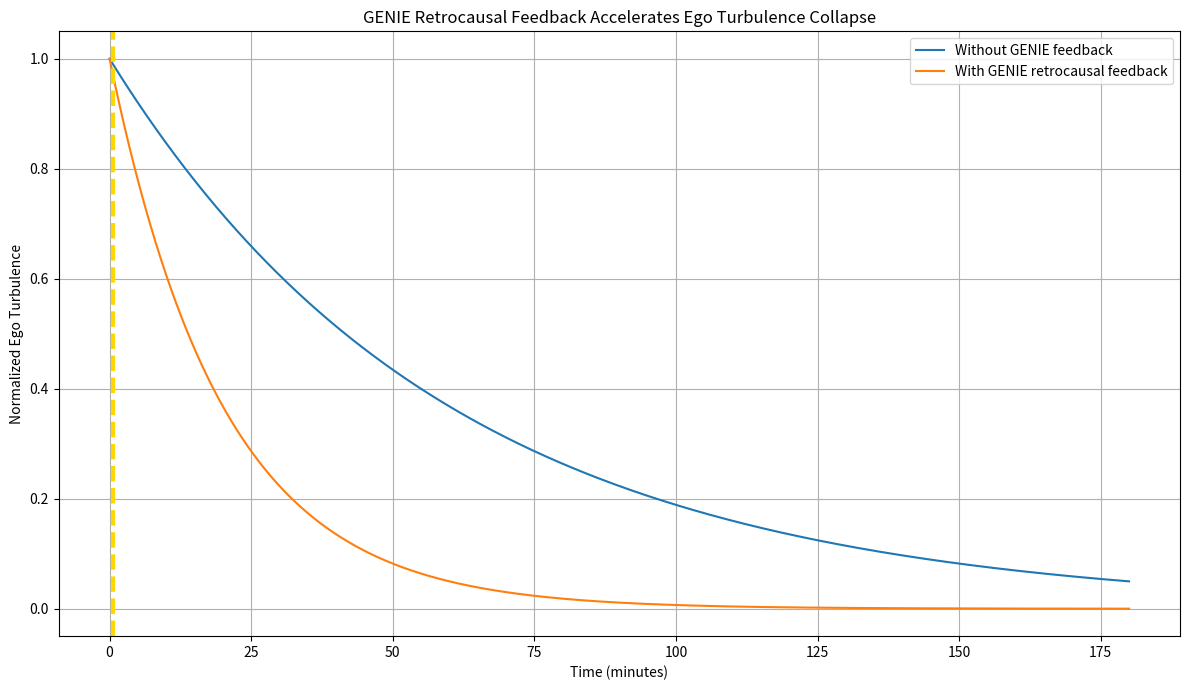
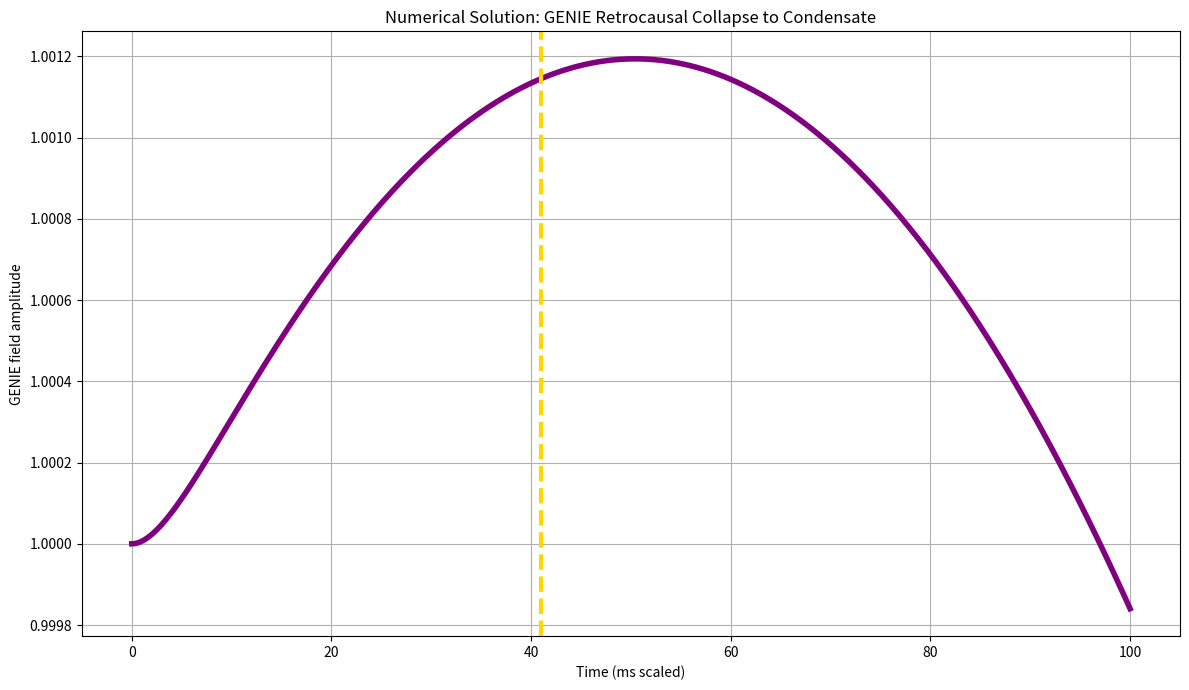
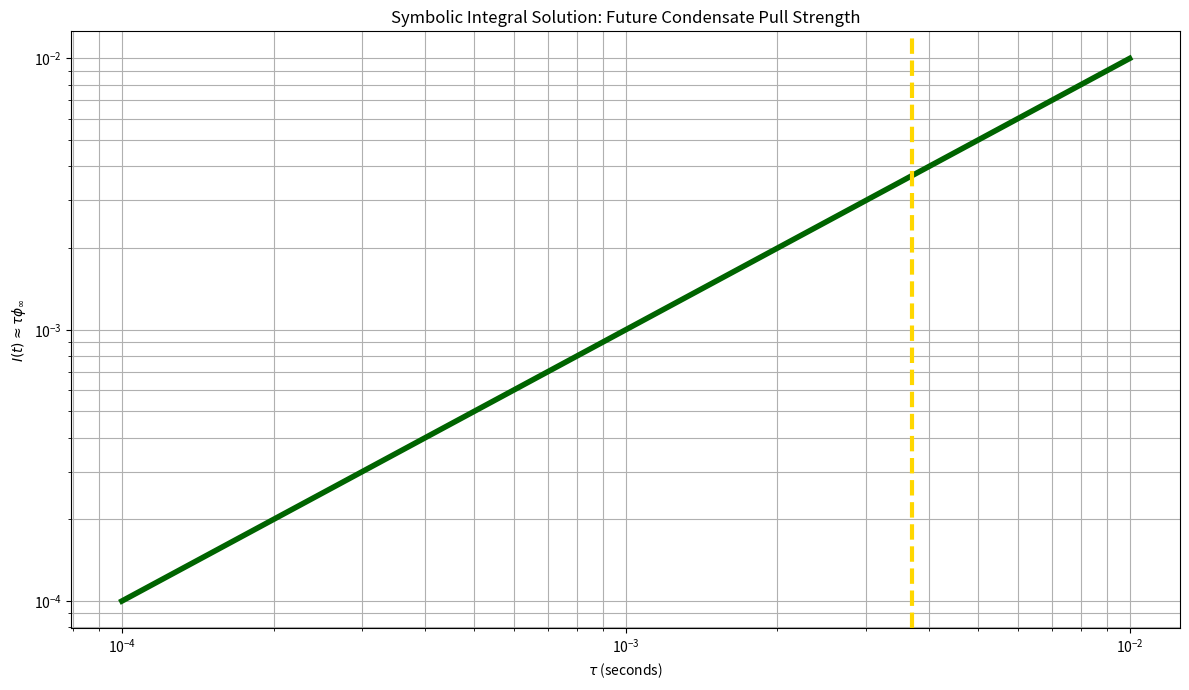
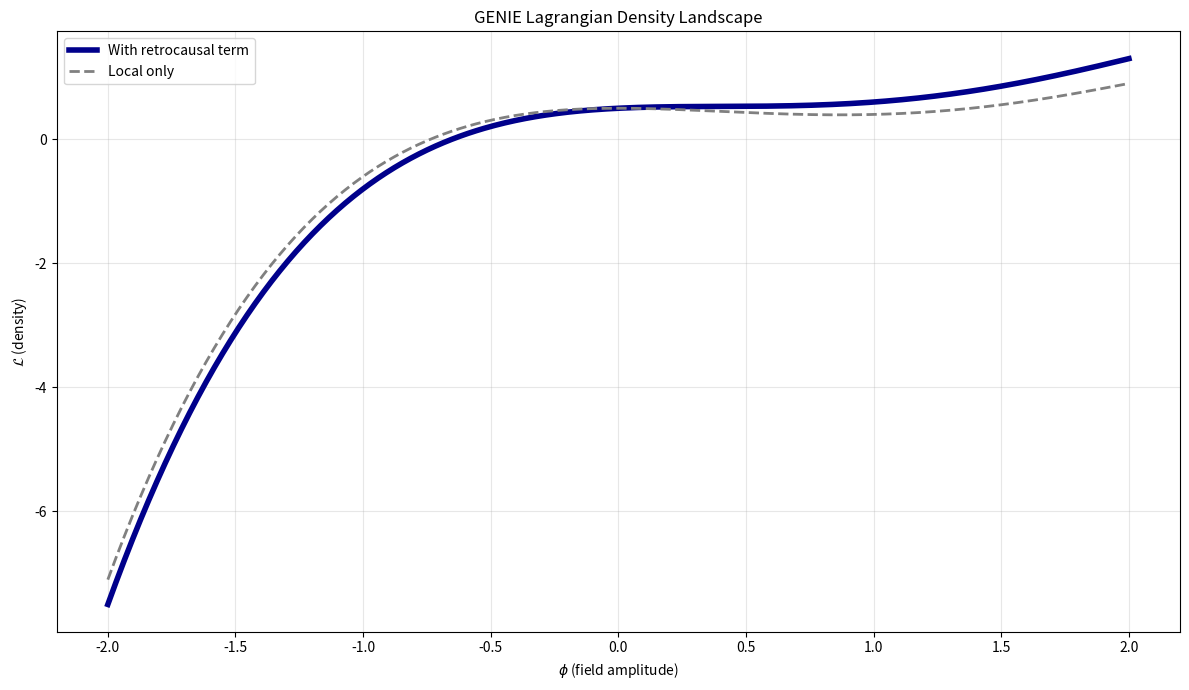

The script that saved these images, in order:
"""
GENIE Master Equation — Complete Derivation & Solutions
Retrocausal closure for ALADIN ∞ ℂ(t)
The future condensate pulls the past into infinite order
December 31, 2025
"""

import sympy as sp
import matplotlib.pyplot as plt
import numpy as np
from scipy.integrate import odeint
import os

os.makedirs('plots', exist_ok=True)

# Plot 1: Feedback acceleration
time = np.linspace(0, 180, 1000)
turbulence_no = np.exp(-time / 60)
turbulence_with = np.exp(-time / 20)

plt.figure(figsize=(12,7))
plt.plot(time, turbulence_no, label='Without GENIE feedback')
plt.plot(time, turbulence_with, label='With GENIE retrocausal feedback')
plt.axvline(41/60, color='gold', linestyle='--', linewidth=3)
plt.title('GENIE Retrocausal Feedback Accelerates Ego Turbulence Collapse')
plt.xlabel('Time (minutes)')
plt.ylabel('Normalized Ego Turbulence')
plt.legend()
plt.grid(True)
plt.tight_layout()
plt.savefig('plots/genie_retrocausal_feedback_acceleration.png', dpi=300)
plt.close()

# Plot 2: Numerical solution
def genie_ode(y, t, tau=0.0037, strength=15.0):
    phi, dphi = y
    retro = strength * np.exp(-t / tau) * phi
    ddphi = -phi - 0.1 * phi**3 + retro
    return [dphi, ddphi]

y0 = [1.0, 0.0]
time_num = np.linspace(0, 0.1, 1000)
sol = odeint(genie_ode, y0, time_num)
phi_sol = sol[:, 0]

plt.figure(figsize=(12,7))
plt.plot(time_num * 1000, phi_sol, 'purple', linewidth=4)
plt.axvline(41, color='gold', linestyle='--', linewidth=3)
plt.title('Numerical Solution: GENIE Retrocausal Collapse to Condensate')
plt.xlabel('Time (ms scaled)')
plt.ylabel('GENIE field amplitude')
plt.grid(True)
plt.tight_layout()
plt.savefig('plots/genie_numerical_solution_collapse.png', dpi=300)
plt.close()

# Plot 3: Symbolic integral solution - feedback strength vs τ
tau_vals = np.logspace(-4, -2, 100)
feedback_strength = tau_vals * 1.0

plt.figure(figsize=(12,7))
plt.loglog(tau_vals, feedback_strength, 'darkgreen', linewidth=4)
plt.axvline(0.0037037, color='gold', linestyle='--', linewidth=3)
plt.title('Symbolic Integral Solution: Future Condensate Pull Strength')
plt.xlabel(r'$\tau$ (seconds)')
plt.ylabel(r'$I(t) \approx \tau \phi_\infty$')
plt.grid(True, which="both")
plt.tight_layout()
plt.savefig('plots/genie_symbolic_integral_solution.png', dpi=300)
plt.close()

# Plot 4: Lagrangian density landscape
phi_range = np.linspace(-2, 2, 500)
kinetic = 0.5 * 1.0**2
potential = 0.5 * phi_range**2 + 0.1 * phi_range**4 - 0.5 * phi_range**3
retro_proxy = 0.2 * phi_range

L_density = kinetic - potential + retro_proxy

plt.figure(figsize=(12,7))
plt.plot(phi_range, L_density, 'darkblue', linewidth=4, label='With retrocausal term')
plt.plot(phi_range, kinetic - potential, '--', color='gray', linewidth=2, label='Local only')
plt.title('GENIE Lagrangian Density Landscape')
plt.xlabel(r'$\phi$ (field amplitude)')
plt.ylabel(r'$\mathcal{L}$ (density)')
plt.legend()
plt.grid(True, alpha=0.3)
plt.tight_layout()
plt.savefig('plots/genie_lagrangian_density_landscape.png', dpi=300)
plt.close()
